Run: headless pygame with SDL's dummy video driver; simulated clock (each Clock.tick advances the game by its frame time, no real sleeping); random seed 0; keys injected as events and as key.get_pressed() state; no mouse input.
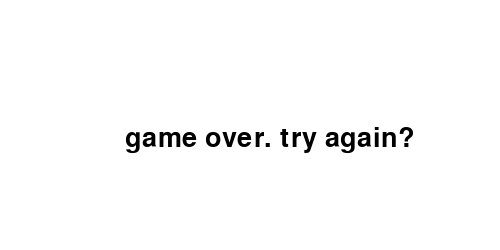
Frame 1 of 4 · flips 1–60 · no input
Frame 2 of 4 · flips 61–180 · tapped SPACE, RETURN · held RIGHT (→), D · screen unchanged from frame 1, image omitted
Frame 3 of 4 · flips 181–300 · held DOWN (↓), S · screen unchanged from frame 2, image omitted
Frame 4 of 4 · flips 301–420 · held LEFT (←), A, UP (↑), W · screen unchanged from frame 3, image omitted

The pygame program that drew these frames:

import pygame, sys
import collections

pygame.init()

board_size = width, height = 500, 250
screen = pygame.display.set_mode(board_size, flags=pygame.RESIZABLE)      # returns a new Surface object

white = 255, 255, 255
black = 0, 0, 0
red = 255, 0, 0     # reflect red
blue = 0, 0, 255

QUIT = pygame.QUIT
KEYDOWN = pygame.KEYDOWN
KEYUP = pygame.KEYUP
K_LEFT = pygame.K_LEFT
K_RIGHT = pygame.K_RIGHT
K_UP = pygame.K_UP
K_DOWN = pygame.K_DOWN
KMOD_LCTRL = pygame.KMOD_LCTRL
K_w = pygame.K_w
pygame.key.set_repeat(100) # (delay, interval)

snake_unit_size = 10
snake_direction = K_RIGHT
snake_head = [width/4, height/2]

snake = collections.deque([(snake_head[0] - (i * snake_unit_size), snake_head[1]) 
                            for i in range(10)])
for unit in snake:
    snake_unit_rect = pygame.Rect(unit, (snake_unit_size, snake_unit_size))
    pygame.draw.rect(screen, blue, snake_unit_rect)

while 1:
    for event in pygame.event.get():
        if event.type == QUIT: 
            pygame.quit()
            sys.exit()
        if event.type == KEYDOWN or event.type == KEYUP:
            if event.mod == pygame.KMOD_NONE:
                print("No modifier keys were in a pressed " 
                    "state when this event occurred.")
            else:
                if event.mod & KMOD_LCTRL and event.key == K_w:
                    pygame.quit()
                    sys.exit()
    
    if snake_head[0] < 0 or snake_head[0] > width       \
        or snake_head[1] < 0 or snake_head[1] > height:
        print("Snake out of bounds")
        pygame.time.delay(500)
        screen.fill(white)
        font = pygame.font.SysFont(None, size=40)
        endgame_screen = font.render("game over. try again?",
                                    True, black)
        screen.blit(endgame_screen, (width/4, height/2))
        pygame.display.flip()
        pygame.time.delay(1000)

    else:
        keys = pygame.key.get_pressed()
        if keys[K_LEFT] and snake_direction != K_RIGHT:
            snake_direction = K_LEFT
            snake_head[0] -= snake_unit_size
        elif keys[K_RIGHT] and snake_direction != K_LEFT:
            snake_direction = K_RIGHT
            snake_head[0] += snake_unit_size
        elif keys[K_UP] and snake_direction != K_DOWN:
            snake_direction = K_UP
            snake_head[1] -= snake_unit_size
        elif keys[K_DOWN] and snake_direction != K_UP:
            snake_direction = K_DOWN
            snake_head[1] += snake_unit_size
        else: 
            # no keys pressed, move one step in dir
            if snake_direction == K_LEFT:
                snake_head[0] -= snake_unit_size
            elif snake_direction == K_RIGHT:
                snake_head[0] += snake_unit_size
            elif snake_direction == K_UP:
                snake_head[1] -= snake_unit_size
            elif snake_direction == K_DOWN:
                snake_head[1] += snake_unit_size 
        snake.appendleft(tuple(snake_head))
        snake.pop()


        screen.fill(white)

        for unit in snake:
            snake_unit_rect = pygame.Rect(unit, (snake_unit_size, snake_unit_size))
            pygame.draw.rect(screen, blue, snake_unit_rect)

        pygame.display.flip() #or update
        pygame.time.delay(30)
